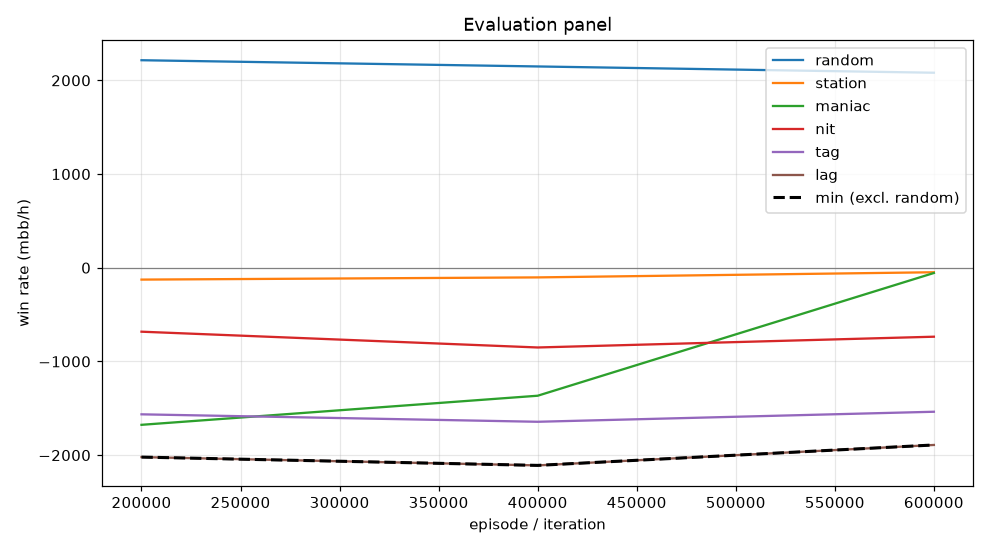

The data file committed next to this chart (first rows):
episode, min, mean, random_mean, random_se, station_mean, station_se, maniac_mean, maniac_se, nit_mean, nit_se, tag_mean, tag_se, lag_mean, lag_se, act_call, act_raise, act_fold, act_check
199999, -2021, -1214, 2215, 111.6, -126.5, 54.61, -1676, 282.3, -682.5, 127.9, -1564, 168, -2021, 187.2, 0.1763, 0.6922, 0.0219, 0.1095
399999, -2110, -1215, 2148, 113.8, -103.0, 52.43, -1366, 234.9, -851.0, 129.3, -1644, 164.7, -2110, 185.3, 0.1759, 0.6812, 0.01945, 0.1235
599999, -1892, -853.7, 2082, 109.6, -48.0, 64.71, -56.0, 236.8, -736.0, 126.7, -1537, 163.1, -1892, 179.6, 0.1955, 0.6354, 0.02879, 0.1403
